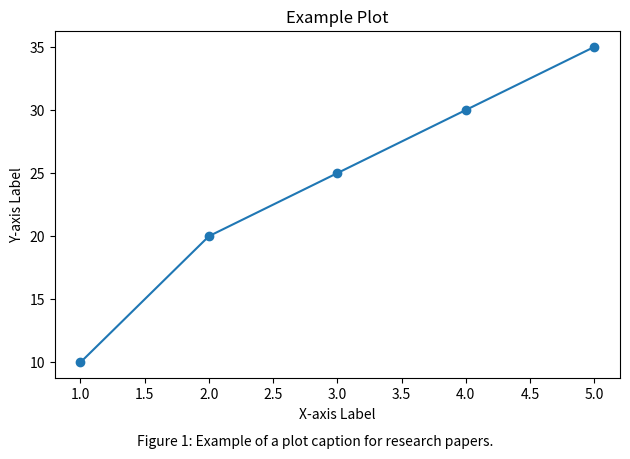

Here is the Python script that generated this plot:
import matplotlib.pyplot as plt

# Create some data
x = [1, 2, 3, 4, 5]
y = [10, 20, 25, 30, 35]

# Create the plot
fig, ax = plt.subplots()
ax.plot(x, y, marker='o')
ax.set_title("Example Plot")  # Title of the plot
ax.set_xlabel("X-axis Label")  # Label for x-axis
ax.set_ylabel("Y-axis Label")  # Label for y-axis

# Add a caption below the plot
fig.text(0.5, 0.01, "Figure 1: Example of a plot caption for research papers.", 
         ha='center', fontsize=10)

# Adjust layout to prevent overlapping
plt.tight_layout(rect=[0, 0.03, 1, 0.95])

# Show the plot
plt.show()
